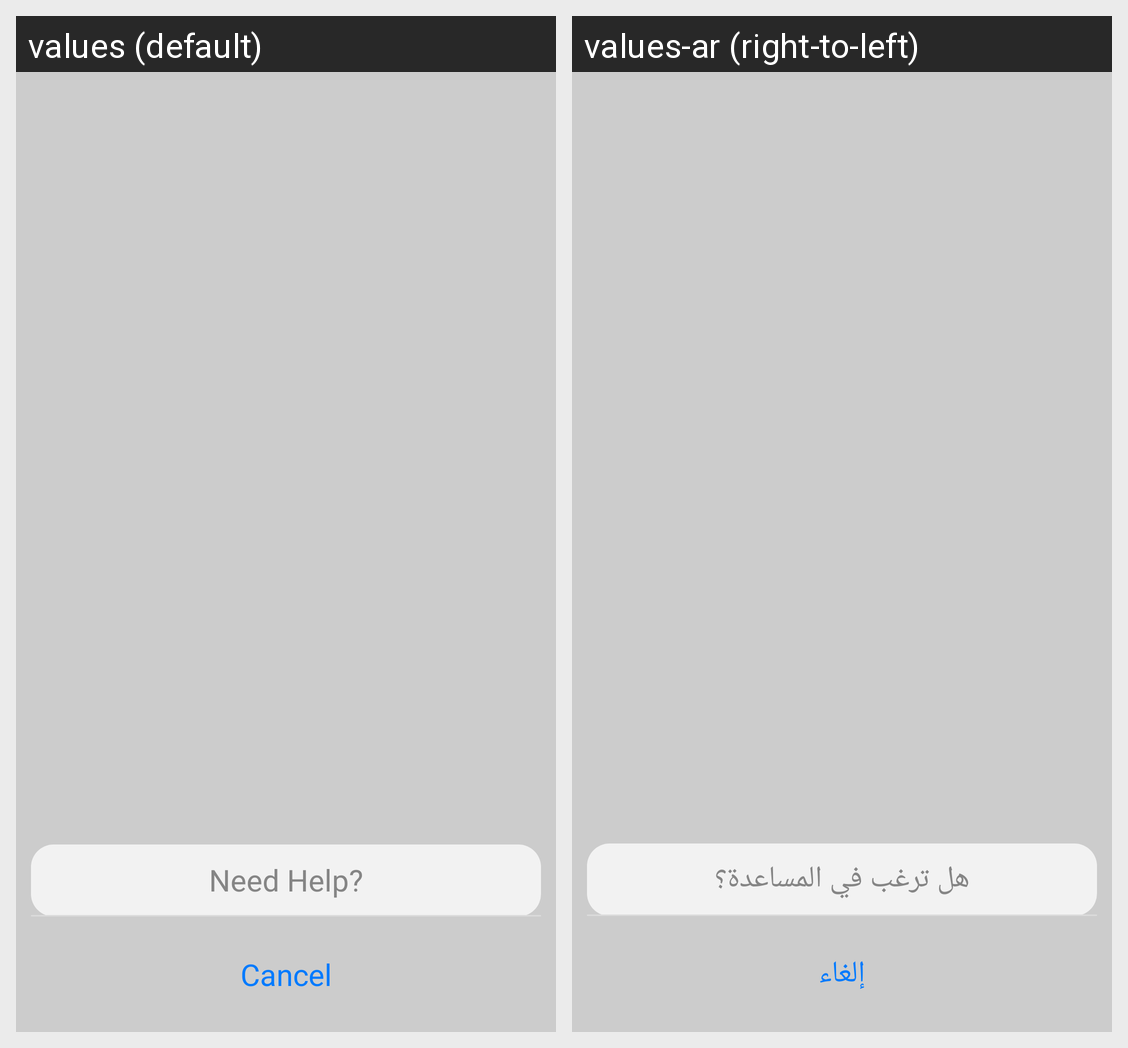

Locale-by-locale string values for the Android screen shown in this grid:
Android screen res/layout/dialog_need_help_new.xml rendered under 2 locales, left to right: values (default), values-ar (right-to-left). Device: Nexus 5 (rendered at 1080×1920; each locale shown at half size, 540×960, under a caption strip naming it); theme AppTheme.NoActionBar.
Strings drawn on this screen, with the default value and each locale's value (text and hints the layout hard-codes, and strings that could not be matched under every locale, appear in the picture but are not listed):

need_help
  values: Need Help?
  values-ar: هل ترغب في المساعدة؟

cancel
  values: Cancel
  values-ar: إلغاء
